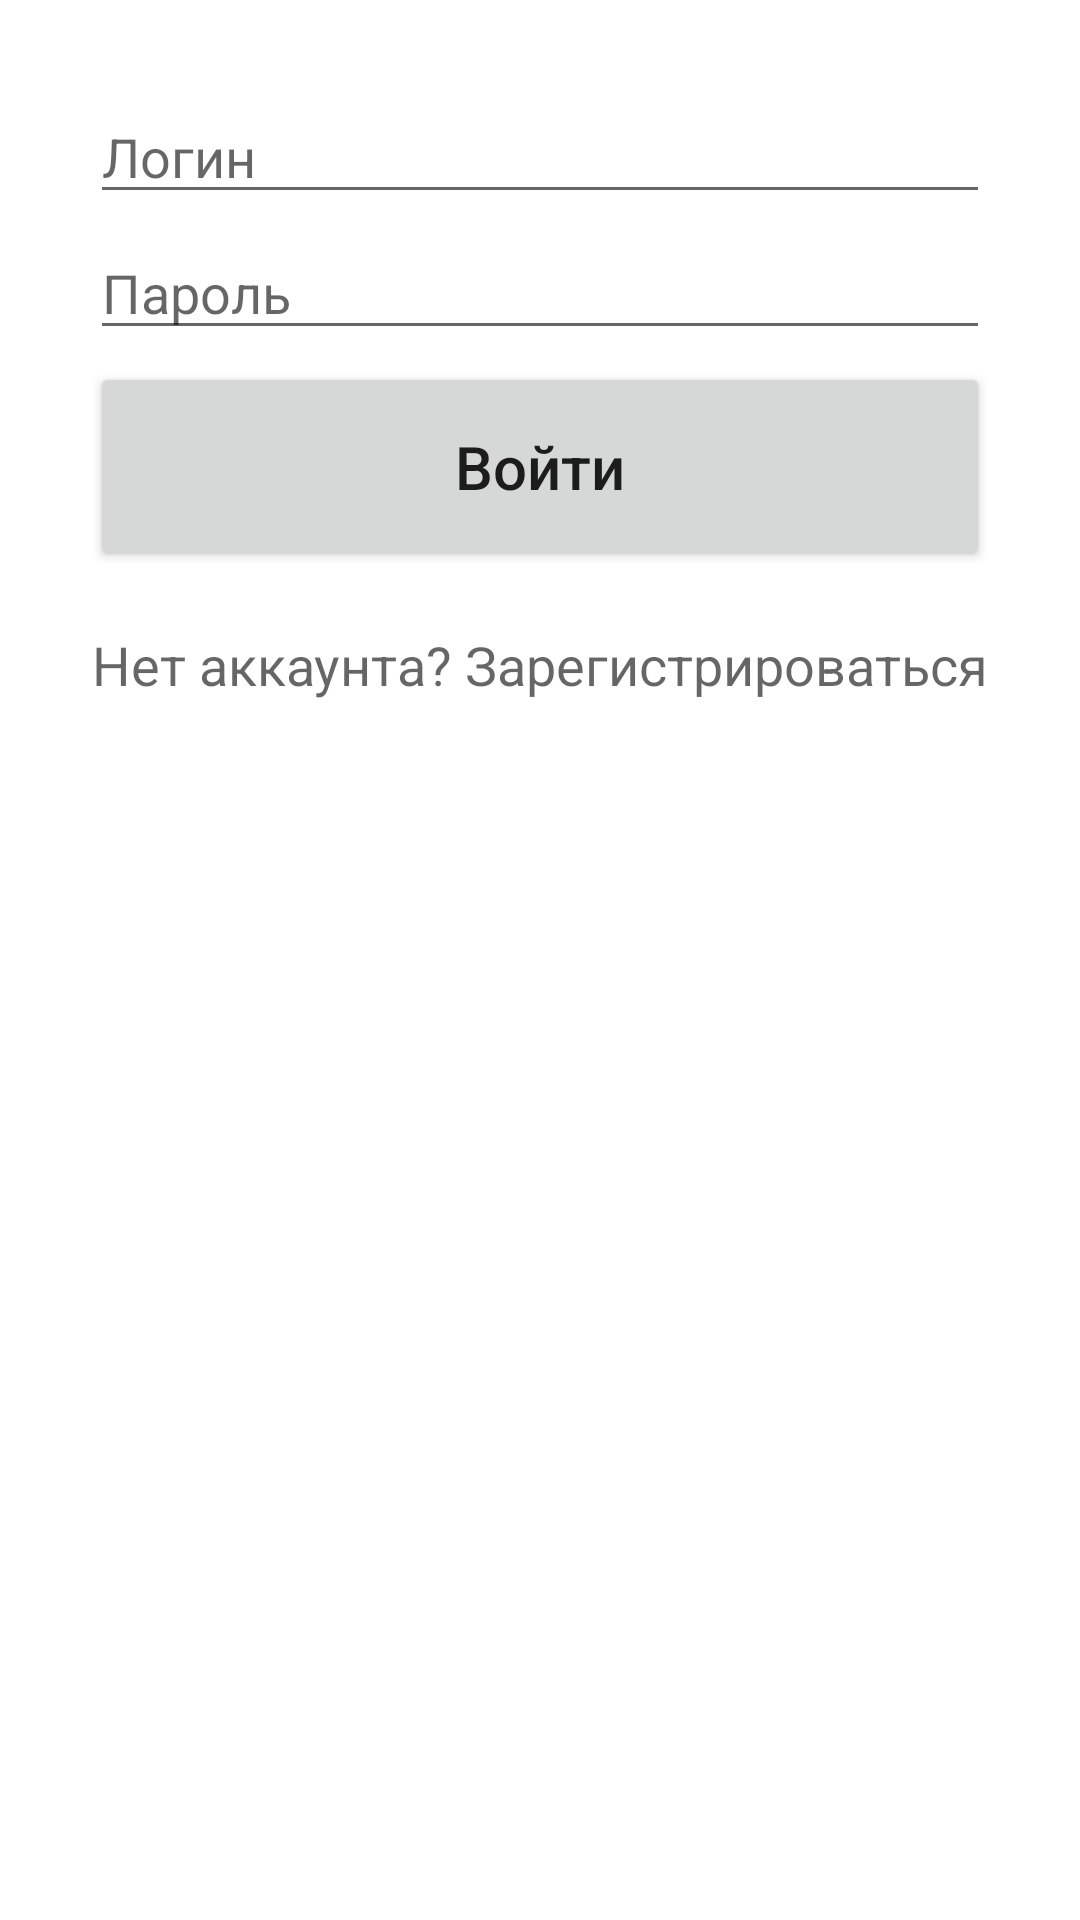

Android layout source for this screen:
<!-- AndroidManifest.xml: application theme Theme.Book_dj -->
<!-- res/layout/login_fragment.xml -->
<?xml version="1.0" encoding="utf-8"?>
<androidx.constraintlayout.widget.ConstraintLayout xmlns:android="http://schemas.android.com/apk/res/android"
    xmlns:app="http://schemas.android.com/apk/res-auto"
    xmlns:tools="http://schemas.android.com/tools"
    android:layout_width="match_parent"
    android:layout_height="match_parent"
    android:padding="30dp">

    <EditText
        android:id="@+id/login_input"
        android:layout_width="match_parent"
        android:layout_height="wrap_content"
        android:ems="10"
        android:hint="Логин"
        android:inputType="textPersonName"
        app:layout_constraintStart_toStartOf="parent"
        app:layout_constraintTop_toTopOf="parent" />

    <EditText
        android:id="@+id/password_input"
        android:layout_width="match_parent"
        android:layout_height="wrap_content"
        android:layout_marginTop="4dp"
        android:ems="10"
        android:hint="Пароль"
        android:inputType="textPassword"
        app:layout_constraintEnd_toEndOf="parent"
        app:layout_constraintStart_toStartOf="parent"
        app:layout_constraintTop_toBottomOf="@+id/login_input" />

    <Button
        android:id="@+id/add_button"
        android:layout_width="match_parent"
        android:layout_height="70dp"
        android:layout_marginTop="4dp"
        android:text="Войти"
        android:textAllCaps="false"
        android:textSize="20sp"
        app:layout_constraintEnd_toEndOf="parent"
        app:layout_constraintStart_toStartOf="parent"
        app:layout_constraintTop_toBottomOf="@+id/password_input" />

    <LinearLayout
        android:layout_width="wrap_content"
        android:layout_height="30dp"
        android:layout_marginTop="16dp"
        android:gravity="center"
        android:orientation="horizontal"
        app:layout_constraintEnd_toEndOf="parent"
        app:layout_constraintStart_toStartOf="parent"
        app:layout_constraintTop_toBottomOf="@+id/add_button">

        <TextView
            android:id="@+id/no_acc_text"
            android:layout_width="wrap_content"
            android:layout_height="wrap_content"
            android:hint="Нет аккаунта? "
            android:textSize="18sp" />

        <TextView
            android:id="@+id/reg_text_button"
            android:layout_width="match_parent"
            android:layout_height="wrap_content"
            android:clickable="true"
            android:hint="Зарегистрироваться"
            android:textSize="18sp" />

    </LinearLayout>

</androidx.constraintlayout.widget.ConstraintLayout>
<!-- resources referenced by this layout -->
<resources>
  <style name="Theme.Book_dj" parent="Theme.MaterialComponents.DayNight.DarkActionBar">
          
          <item name="colorPrimary">@color/purple_500</item>
          <item name="colorPrimaryVariant">@color/purple_700</item>
          <item name="colorOnPrimary">@color/white</item>
          
          <item name="colorSecondary">@color/teal_200</item>
          <item name="colorSecondaryVariant">@color/teal_700</item>
          <item name="colorOnSecondary">@color/black</item>
          
          <item name="android:statusBarColor">?attr/colorPrimaryVariant</item>
          
      </style>
  <!-- not gathered from this repository: default colours our renderer supplied (Android Studio template values) -->
  <color name="purple_500">#FF6200EE</color>
  <color name="purple_700">#FF3700B3</color>
  <color name="teal_200">#FF03DAC5</color>
  <color name="teal_700">#FF018786</color>
  <color name="black">#FF000000</color>
  <color name="white">#FFFFFFFF</color>
</resources>
